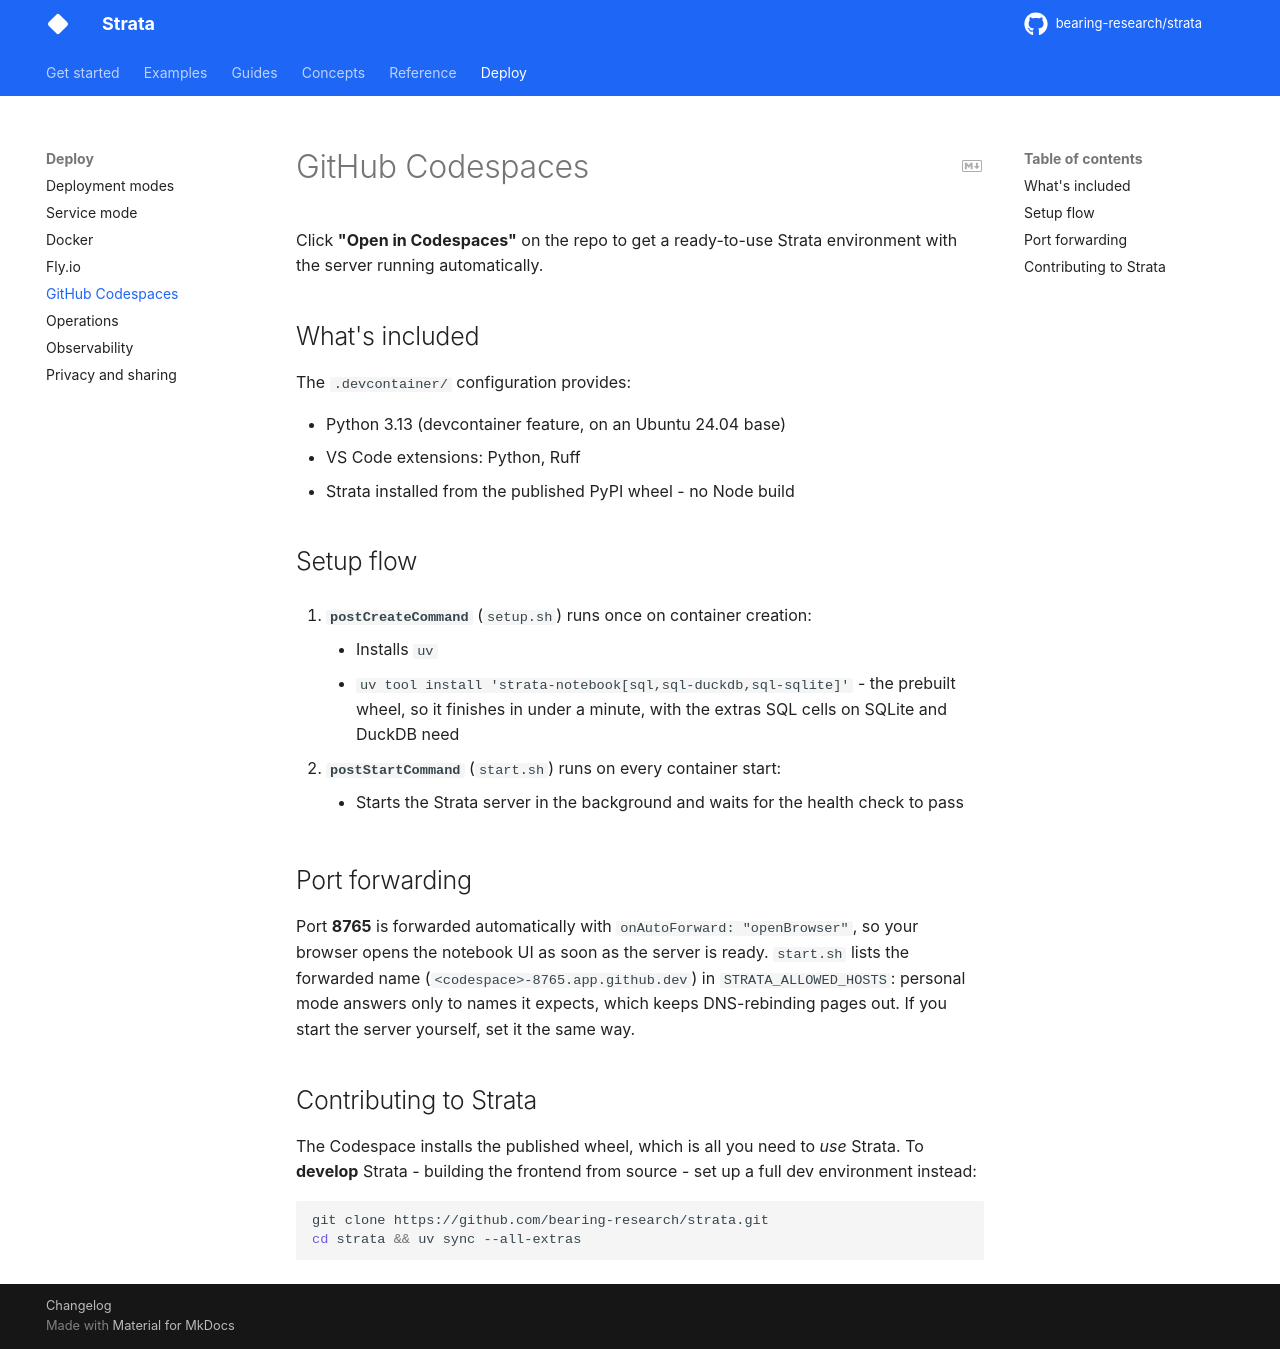

repository: bearing-research/strata · page: 0.12.0rc1/deployment/codespaces/index.html · generator: mkdocs

# GitHub Codespaces

Click **"Open in Codespaces"** on the repo to get a ready-to-use Strata environment with the server running automatically.

## What's included

The `.devcontainer/` configuration provides:

- Python 3.13 (devcontainer feature, on an Ubuntu 24.04 base)
- VS Code extensions: Python, Ruff
- Strata installed from the published PyPI wheel - no Node build

## Setup flow

1. **`postCreateCommand`** (`setup.sh`) runs once on container creation:
    - Installs `uv`
    - `uv tool install 'strata-notebook[sql,sql-duckdb,sql-sqlite]'` - the prebuilt wheel, so it finishes in under a minute, with the extras SQL cells on SQLite and DuckDB need

2. **`postStartCommand`** (`start.sh`) runs on every container start:
    - Starts the Strata server in the background and waits for the health check to pass

## Port forwarding

Port **8765** is forwarded automatically with `onAutoForward: "openBrowser"`, so your browser opens the notebook UI as soon as the server is ready.
`start.sh` lists the forwarded name (`<codespace>-8765.app.github.dev`)
in `STRATA_ALLOWED_HOSTS`: personal mode answers only to names it
expects, which keeps DNS-rebinding pages out. If you start the server
yourself, set it the same way.

## Contributing to Strata

The Codespace installs the published wheel, which is all you need to *use*
Strata. To **develop** Strata - building the frontend from source - set
up a full dev environment instead:

```bash
git clone https://github.com/bearing-research/strata.git
cd strata && uv sync --all-extras
```
